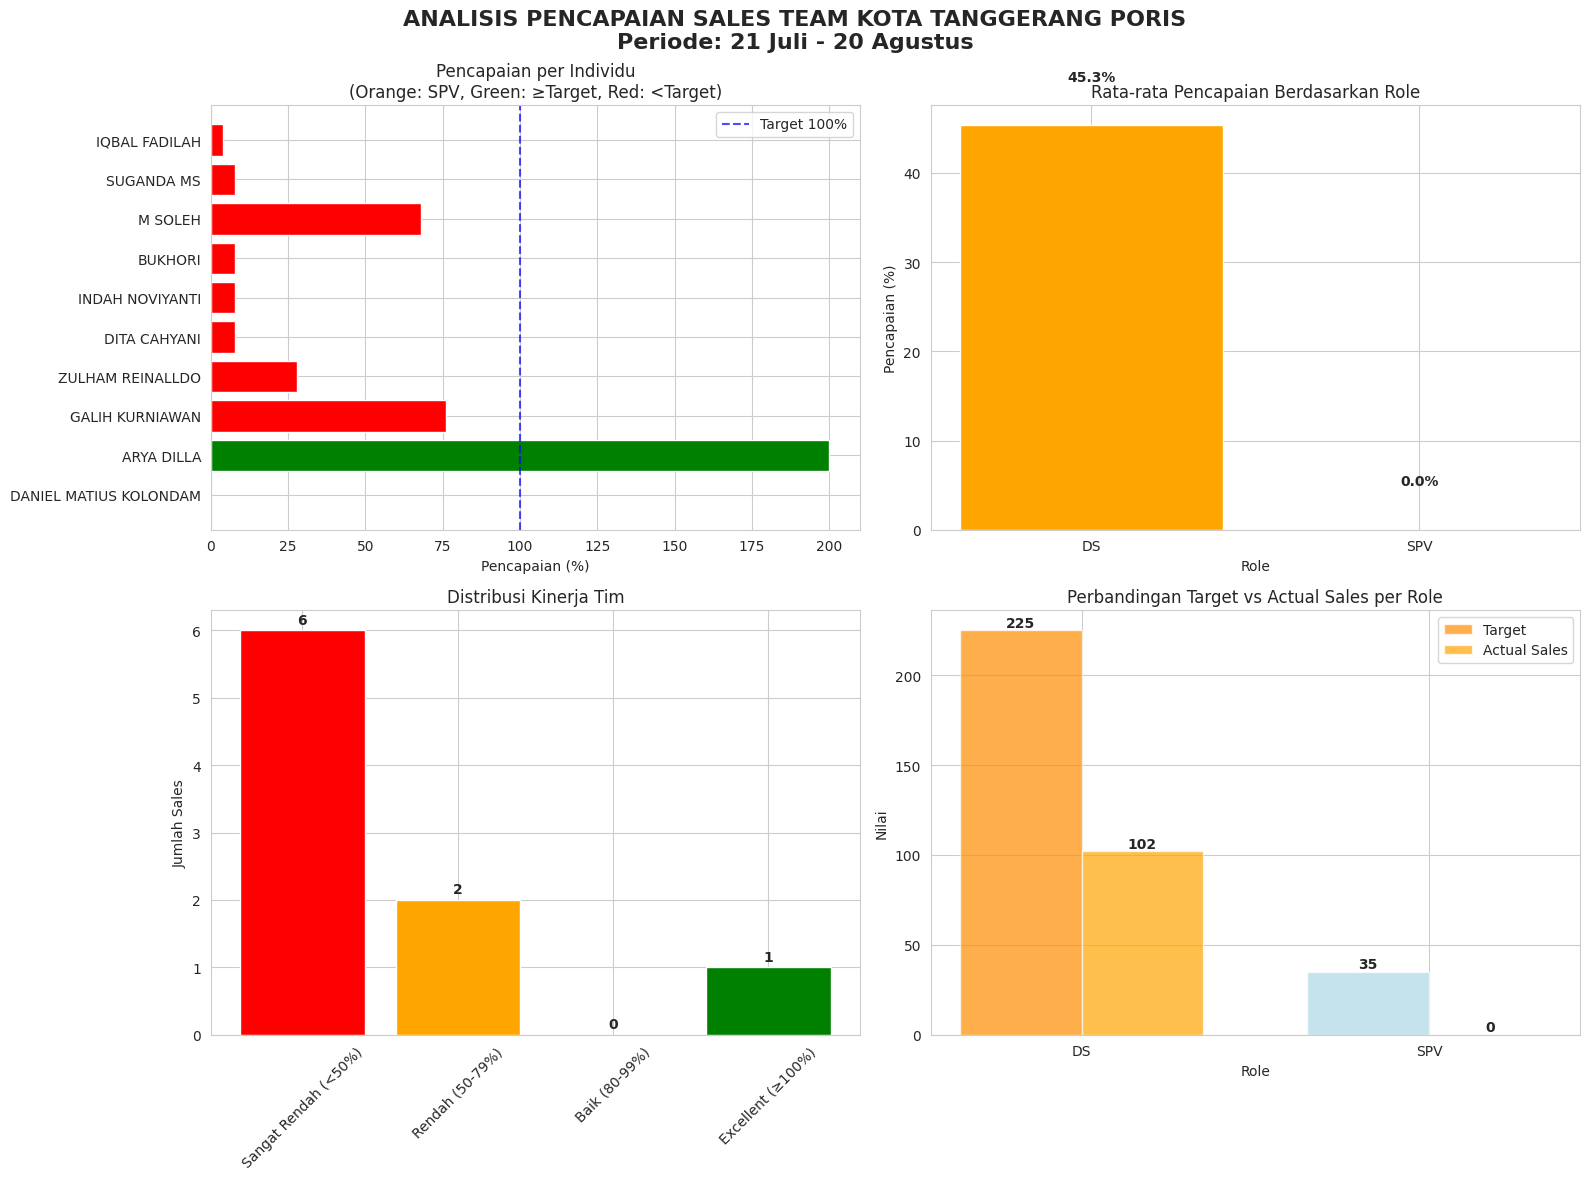

Write the Python code that produced this figure.
import pandas as pd
import matplotlib.pyplot as plt
import seaborn as sns
import numpy as np

# Set style seaborn
sns.set_style("whitegrid")
plt.rcParams['font.family'] = 'DejaVu Sans'
plt.rcParams['figure.figsize'] = (14, 8)

# Data input untuk KOTA TANGGERANG PORIS
data = {
    'NO': [1, 2, 3, 4, 5, 6, 7, 8, 9, 10],
    'NAMA': [
        'DANIEL MATIUS KOLONDAM', 'ARYA DILLA', 'GALIH KURNIAWAN', 
        'ZULHAM REINALLDO', 'DITA CAHYANI', 'INDAH NOVIYANTI', 
        'BUKHORI', 'M SOLEH', 'SUGANDA MS', 'IQBAL FADILAH'
    ],
    'ROLE': ['SPV', 'DS', 'DS', 'DS', 'DS', 'DS', 'DS', 'DS', 'DS', 'DS'],
    'Grade': [35, 25, 25, 25, 25, 25, 25, 25, 25, 25],
    'Target': [35, 25, 25, 25, 25, 25, 25, 25, 25, 25],
    'Sales': [0, 50, 19, 7, 2, 2, 2, 17, 2, 1],
    'Minus/plus': [-35, 25, -6, -18, -23, -23, -23, -8, -23, -24],
    '%': [0, 200, 76, 28, 8, 8, 8, 68, 8, 4]
}

# Create DataFrame
df = pd.DataFrame(data)

# Calculate additional metrics
df['Pencapaian_%'] = (df['Sales'] / df['Target']) * 100
df['Status'] = np.where(df['Pencapaian_%'] >= 100, 'Mencapai Target', 'Di Bawah Target')
df['Selisih'] = df['Sales'] - df['Target']

# Pisahkan data SPV dan DS
spv_df = df[df['ROLE'] == 'SPV']
ds_df = df[df['ROLE'] == 'DS']

# Analysis summary
total_target = df['Target'].sum()
total_sales = df['Sales'].sum()
overall_percentage = (total_sales / total_target) * 100

# Create visualizations
fig, axes = plt.subplots(2, 2, figsize=(16, 12))
fig.suptitle('ANALISIS PENCAPAIAN SALES TEAM KOTA TANGGERANG PORIS\nPeriode: 21 Juli - 20 Agustus', 
             fontsize=16, fontweight='bold')

# Plot 1: Performance per Individu
colors = ['orange' if role == 'SPV' else ('green' if perc >= 100 else 'red') 
          for role, perc in zip(df['ROLE'], df['Pencapaian_%'])]
bars = axes[0, 0].barh(df['NAMA'], df['Pencapaian_%'], color=colors)
axes[0, 0].axvline(x=100, color='blue', linestyle='--', alpha=0.7, label='Target 100%')
axes[0, 0].set_xlabel('Pencapaian (%)')
axes[0, 0].set_title('Pencapaian per Individu\n(Orange: SPV, Green: ≥Target, Red: <Target)')
axes[0, 0].legend()

# Plot 2: Rata-rata Pencapaian per Role
role_avg = df.groupby('ROLE')['Pencapaian_%'].mean().reset_index()
colors_role = ['orange', 'lightblue']
bars = axes[0, 1].bar(role_avg['ROLE'], role_avg['Pencapaian_%'], color=colors_role)
axes[0, 1].set_title('Rata-rata Pencapaian Berdasarkan Role')
axes[0, 1].set_ylabel('Pencapaian (%)')
axes[0, 1].set_xlabel('Role')
for i, v in enumerate(role_avg['Pencapaian_%']):
    axes[0, 1].text(i, v + 5, f'{v:.1f}%', ha='center', fontweight='bold')

# Plot 3: Distribusi Pencapaian
performance_bins = [0, 50, 80, 100, 250]
performance_labels = ['Sangat Rendah (<50%)', 'Rendah (50-79%)', 'Baik (80-99%)', 'Excellent (≥100%)']
df['Kategori'] = pd.cut(df['Pencapaian_%'], bins=performance_bins, labels=performance_labels)

# Hitung jumlah per kategori
kategori_count = df['Kategori'].value_counts().reindex(performance_labels)

colors_kategori = ['red', 'orange', 'yellow', 'green']
bars = axes[1, 0].bar(kategori_count.index, kategori_count.values, color=colors_kategori)
axes[1, 0].set_title('Distribusi Kinerja Tim')
axes[1, 0].set_ylabel('Jumlah Sales')
axes[1, 0].tick_params(axis='x', rotation=45)
for i, v in enumerate(kategori_count.values):
    axes[1, 0].text(i, v + 0.1, str(v), ha='center', fontweight='bold')

# Plot 4: Perbandingan SPV vs DS
role_comparison = df.groupby('ROLE').agg({
    'Target': 'sum',
    'Sales': 'sum'
}).reset_index()

x = np.arange(len(role_comparison))
width = 0.35

bars1 = axes[1, 1].bar(x - width/2, role_comparison['Target'], width, 
                      label='Target', color=['darkorange', 'lightblue'], alpha=0.7)
bars2 = axes[1, 1].bar(x + width/2, role_comparison['Sales'], width, 
                      label='Actual Sales', color=['orange', 'blue'], alpha=0.7)

axes[1, 1].set_title('Perbandingan Target vs Actual Sales per Role')
axes[1, 1].set_ylabel('Nilai')
axes[1, 1].set_xlabel('Role')
axes[1, 1].set_xticks(x)
axes[1, 1].set_xticklabels(role_comparison['ROLE'])
axes[1, 1].legend()

# Tambahkan nilai di atas bars
for i, (target, sales) in enumerate(zip(role_comparison['Target'], role_comparison['Sales'])):
    axes[1, 1].text(i - width/2, target + 2, f'{target}', ha='center', fontweight='bold')
    axes[1, 1].text(i + width/2, sales + 2, f'{sales}', ha='center', fontweight='bold')

plt.tight_layout()
plt.subplots_adjust(top=0.9)
plt.show()

# Print summary yang lebih jelas
print("=" * 70)
print("ANALISIS PENCAPAIAN SALES TEAM KOTA TANGGERANG PORIS")
print("Periode: 21 Juli - 20 Agustus")
print("=" * 70)

print(f"\n📊 SUMMARY KESELURUHAN:")
print(f"   Total Target: {total_target}")
print(f"   Total Sales: {total_sales}")
print(f"   Pencapaian Tim: {overall_percentage:.1f}%")
print(f"   Jumlah Personil: {len(df)} orang")

print(f"\n🎯 TARGET vs PENCAPAIAN:")
print(f"   Sales yang mencapai target: {len(df[df['Pencapaian_%'] >= 100])} orang")
print(f"   Sales di bawah target: {len(df[df['Pencapaian_%'] < 100])} orang")

print(f"\n👥 ANALISIS BERDASARKAN ROLE:")
print(f"\n   SPV (Supervisor): {len(spv_df)} orang")
print(f"   • Rata-rata pencapaian: {spv_df['Pencapaian_%'].mean():.1f}%")
print(f"   • Total target: {spv_df['Target'].sum()}")
print(f"   • Total sales: {spv_df['Sales'].sum()}")
print(f"   • Pencapaian tim SPV: {(spv_df['Sales'].sum() / spv_df['Target'].sum() * 100):.1f}%")

print(f"\n   DS (Sales): {len(ds_df)} orang")
print(f"   • Rata-rata pencapaian: {ds_df['Pencapaian_%'].mean():.1f}%")
print(f"   • Total target: {ds_df['Target'].sum()}")
print(f"   • Total sales: {ds_df['Sales'].sum()}")
print(f"   • Pencapaian tim DS: {(ds_df['Sales'].sum() / ds_df['Target'].sum() * 100):.1f}%")

print(f"\n🏆 TOP 3 PERFORMERS:")
top_3 = df.nlargest(3, 'Pencapaian_%')[['NAMA', 'ROLE', 'Sales', 'Target', 'Pencapaian_%']]
for _, row in top_3.iterrows():
    print(f"   • {row['NAMA']} ({row['ROLE']}): {row['Pencapaian_%']:.0f}% ({row['Sales']}/{row['Target']})")

print(f"\n⚠️  BOTTOM 3 PERFORMERS:")
bottom_3 = df.nsmallest(3, 'Pencapaian_%')[['NAMA', 'ROLE', 'Sales', 'Target', 'Pencapaian_%']]
for _, row in bottom_3.iterrows():
    print(f"   • {row['NAMA']} ({row['ROLE']}): {row['Pencapaian_%']:.0f}% ({row['Sales']}/{row['Target']})")

print(f"\n📈 DISTRIBUSI KINERJA:")
for kategori in performance_labels:
    count = len(df[df['Kategori'] == kategori])
    print(f"   • {kategori}: {count} orang")

# Analisis outlier (ARYA DILLA dengan 200%)
arya_dilla = df[df['NAMA'] == 'ARYA DILLA'].iloc[0]
print(f"\n🔍 ANALISIS OUTLIER:")
print(f"   • ARYA DILLA mencapai 200% ({arya_dilla['Sales']}/{arya_dilla['Target']})")
print(f"   • Ini menunjukkan performa exceptional atau kemungkinan error data")

print(f"\n💡 REKOMENDASI:")
print("   1. Evaluasi kinerja SPV yang sangat rendah (0% pencapaian)")
print("   2. Coaching intensif untuk 7 sales dengan pencapaian <50%")
print("   3. Pelajari strategi dari ARYA DILLA (200% pencapaian) sebagai best practice")
print("   4. Verifikasi data ARYA DILLA untuk memastikan keakuratan")
print("   5. Review target untuk memastikan realistis dan achievable")
print("   6. Pertimbangkan reward system untuk motivasi tim")

print("=" * 70)

# Simpan sebagai CSV
df.to_csv('analisis_pencapaian_kota_tangerang_poris.csv', index=False)
print("\n💾 Data analisis telah disimpan ke: 'analisis_pencapaian_kota_tangerang_poris.csv'")

# Analisis tambahan untuk outlier
print("\n" + "=" * 50)
print("ANALISIS DETAIL: OUTLIER PERFORMANCE")
print("=" * 50)

# Hitung performa tanpa outlier
df_no_outlier = df[df['NAMA'] != 'ARYA DILLA']
avg_no_outlier = df_no_outlier['Pencapaian_%'].mean()

print(f"Rata-rata pencapaian tanpa ARYA DILLA: {avg_no_outlier:.1f}%")
print(f"Pengaruh outlier terhadap rata-rata: {ds_df['Pencapaian_%'].mean() - avg_no_outlier:.1f}%")
print(f"ARYA DILLA berkontribusi {arya_dilla['Sales']} dari total {total_sales} sales ({arya_dilla['Sales']/total_sales*100:.1f}%)")